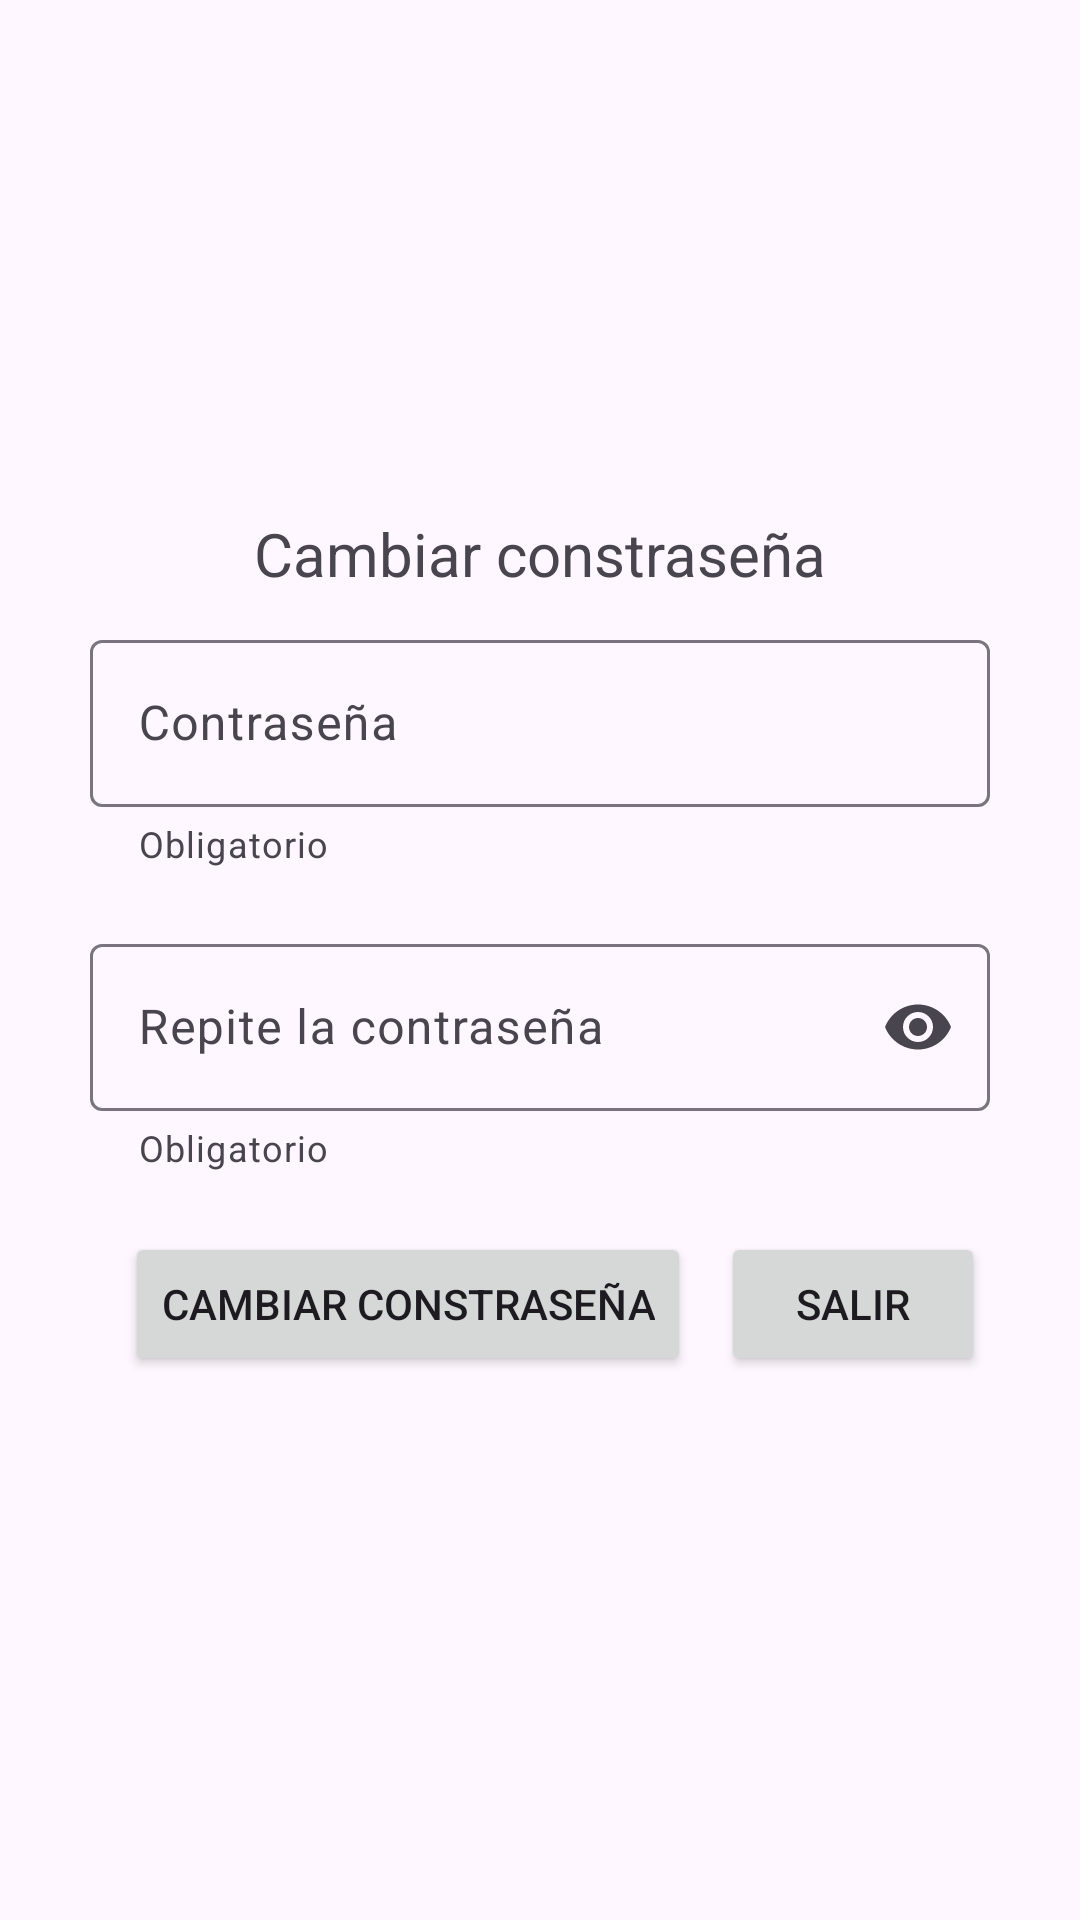

The Android layout XML behind this screen, and the referenced resources:
<!-- AndroidManifest.xml: application theme Theme.Bancoivpelo -->
<!-- res/layout/activity_change_pass.xml -->
<?xml version="1.0" encoding="utf-8"?>
<LinearLayout xmlns:android="http://schemas.android.com/apk/res/android"
    xmlns:app="http://schemas.android.com/apk/res-auto"
    android:layout_width="match_parent"
    android:layout_height="match_parent"
    android:gravity="center"
    android:orientation="vertical">

    <TextView
        android:layout_width="wrap_content"
        android:layout_height="wrap_content"
        android:text="@string/Cambiar_constraseña"
        android:textSize="20sp" />

    <com.google.android.material.textfield.TextInputLayout
        android:id="@+id/password1"
        android:layout_width="300dp"
        android:layout_height="wrap_content"
        android:layout_margin="10dp"
        android:hint="@string/contrase_a"
        app:endIconMode="clear_text"
        app:helperText="Obligatorio">

        <com.google.android.material.textfield.TextInputEditText
            android:id="@+id/textPassword1"
            android:layout_width="match_parent"
            android:layout_height="wrap_content"
            android:inputType="text" />

    </com.google.android.material.textfield.TextInputLayout>

    <com.google.android.material.textfield.TextInputLayout
        android:id="@+id/password2"
        android:layout_width="300dp"
        android:layout_height="wrap_content"
        android:layout_margin="10dp"
        android:hint="@string/repite_la_contrase_a"
        app:endIconMode="password_toggle"
        app:helperText="Obligatorio">

        <com.google.android.material.textfield.TextInputEditText
            android:id="@+id/textPassword2"
            android:layout_width="match_parent"
            android:layout_height="wrap_content"
            android:inputType="textPassword"
            android:password="true" />

    </com.google.android.material.textfield.TextInputLayout>

    <LinearLayout
        android:layout_width="wrap_content"
        android:layout_height="wrap_content"
        android:gravity="center"
        android:orientation="horizontal">

        <Button
            android:id="@+id/btnCambiar"
            android:layout_width="wrap_content"
            android:layout_height="wrap_content"
            android:layout_gravity="center"
            android:layout_margin="10dp"
            android:text="@string/Cambiar_constraseña" />

        <Button
            android:id="@+id/btnExit"
            android:layout_width="wrap_content"
            android:layout_height="wrap_content"
            android:layout_gravity="center"
            android:text="@string/salir" />

    </LinearLayout>

</LinearLayout>
<!-- resources referenced by this layout -->
<resources>
  <string name="contrase_a">Contraseña</string>
  <string name="repite_la_contrase_a">Repite la contraseña</string>
  <string name="salir">Salir</string>
  <style name="Theme.Bancoivpelo" parent="Base.Theme.Bancoivpelo" />
  <style name="Base.Theme.Bancoivpelo" parent="Theme.Material3.DayNight.NoActionBar">
          
          
          <item name="colorPrimary">#3F51B5</item>
          <item name="colorPrimaryDark">#303F9F</item>
          <item name="colorAccent">#FF4081</item>
          <item name="colorSecondary">#FFA726</item>
      </style>
</resources>
